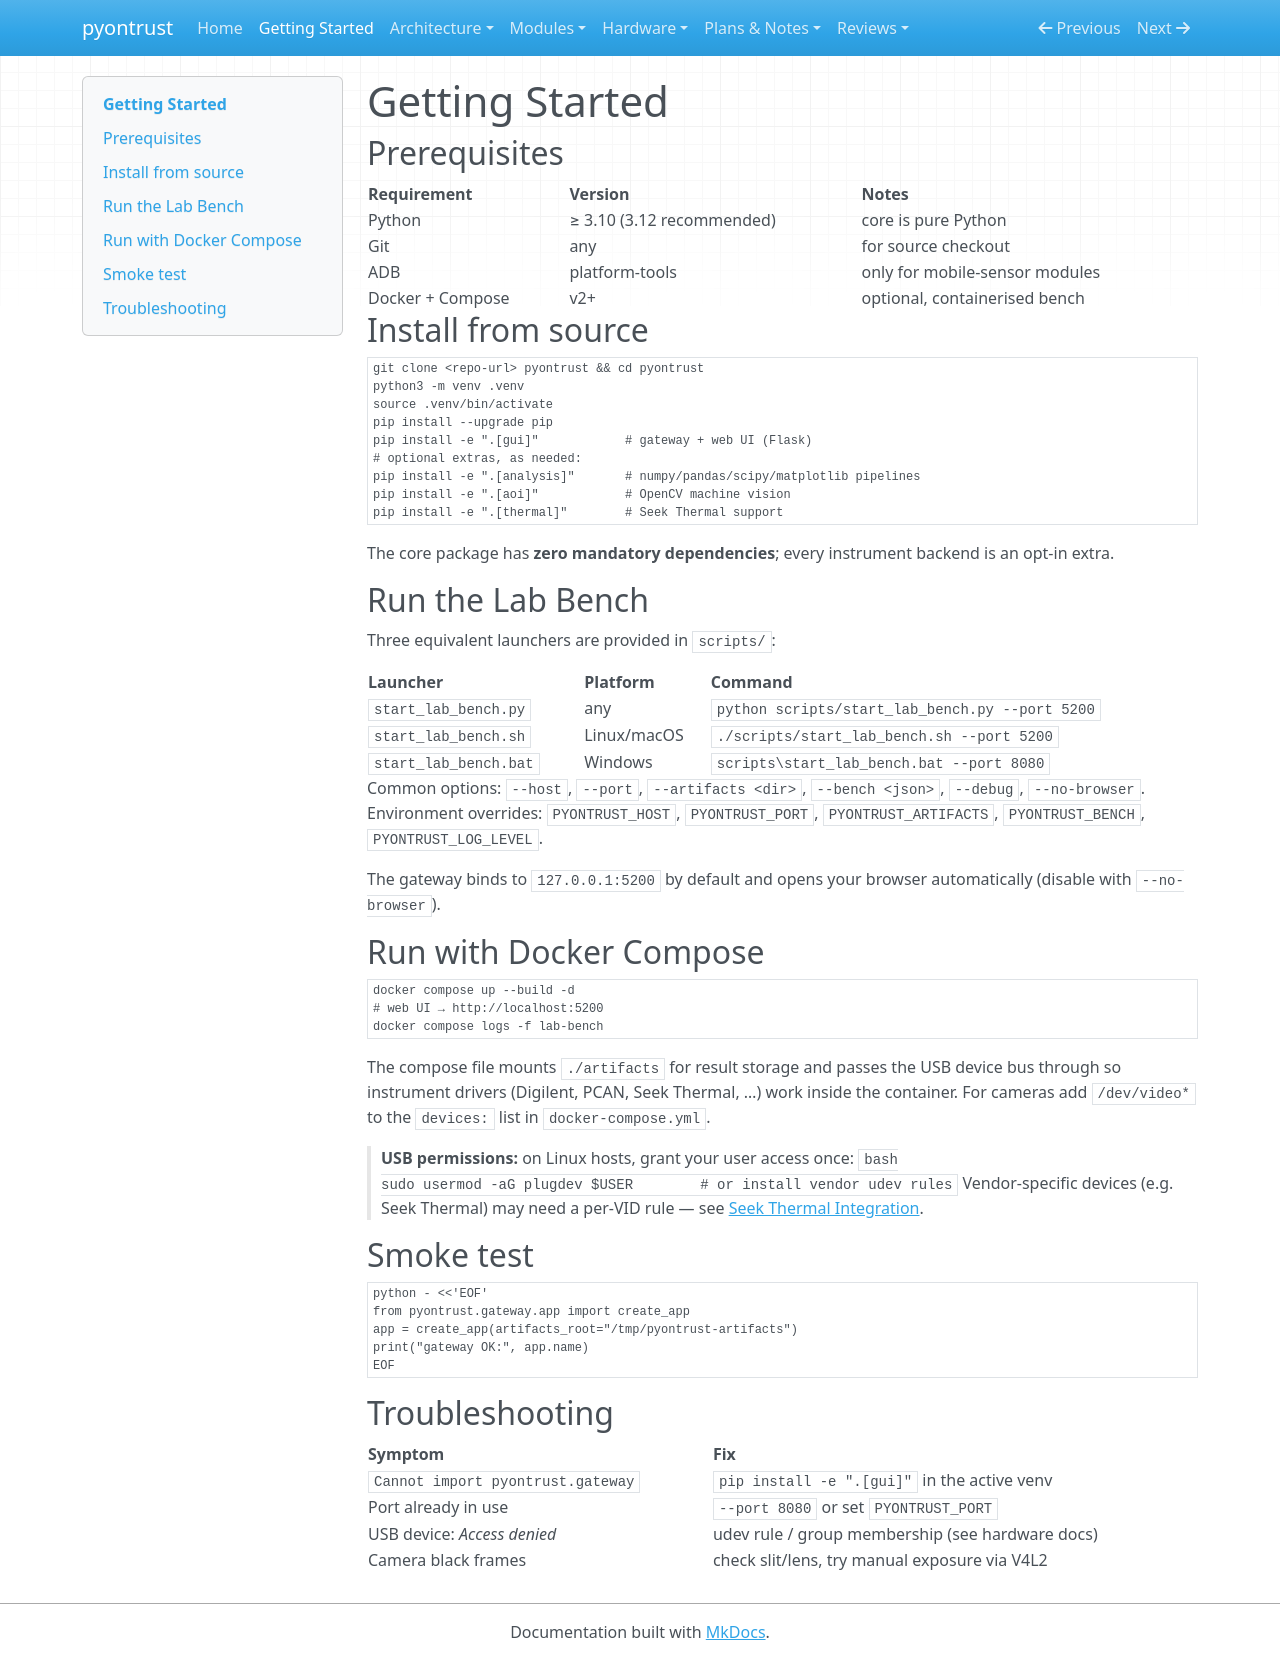

repository: xsession/pyontrust · page: getting-started/index.html · generator: mkdocs

# Getting Started

## Prerequisites

| Requirement | Version | Notes |
|---|---|---|
| Python | ≥ 3.10 (3.12 recommended) | core is pure Python |
| Git | any | for source checkout |
| ADB | platform-tools | only for mobile-sensor modules |
| Docker + Compose | v2+ | optional, containerised bench |

## Install from source

```bash
git clone <repo-url> pyontrust && cd pyontrust
python3 -m venv .venv
source .venv/bin/activate
pip install --upgrade pip
pip install -e ".[gui]"            # gateway + web UI (Flask)
# optional extras, as needed:
pip install -e ".[analysis]"       # numpy/pandas/scipy/matplotlib pipelines
pip install -e ".[aoi]"            # OpenCV machine vision
pip install -e ".[thermal]"        # Seek Thermal support
```

The core package has **zero mandatory dependencies**; every instrument
backend is an opt-in extra.

## Run the Lab Bench

Three equivalent launchers are provided in `scripts/`:

| Launcher | Platform | Command |
|---|---|---|
| `start_lab_bench.py` | any | `python scripts/start_lab_bench.py --port 5200` |
| `start_lab_bench.sh` | Linux/macOS | `./scripts/start_lab_bench.sh --port 5200` |
| `start_lab_bench.bat` | Windows | `scripts\start_lab_bench.bat --port 8080` |

Common options: `--host`, `--port`, `--artifacts <dir>`, `--bench <json>`,
`--debug`, `--no-browser`. Environment overrides: `PYONTRUST_HOST`,
`PYONTRUST_PORT`, `PYONTRUST_ARTIFACTS`, `PYONTRUST_BENCH`,
`PYONTRUST_LOG_LEVEL`.

The gateway binds to `127.0.0.1:5200` by default and opens your browser
automatically (disable with `--no-browser`).

## Run with Docker Compose

```bash
docker compose up --build -d
# web UI → http://localhost:5200
docker compose logs -f lab-bench
```

The compose file mounts `./artifacts` for result storage and passes the USB
device bus through so instrument drivers (Digilent, PCAN, Seek Thermal, …)
work inside the container. For cameras add `/dev/video*` to the `devices:`
list in `docker-compose.yml`.

> **USB permissions:** on Linux hosts, grant your user access once:
> ```bash
> sudo usermod -aG plugdev $USER        # or install vendor udev rules
> ```
> Vendor-specific devices (e.g. Seek Thermal) may need a per-VID rule — see
> [Seek Thermal Integration](hardware/seek-thermal-integration.md).

## Smoke test

```bash
python - <<'EOF'
from pyontrust.gateway.app import create_app
app = create_app(artifacts_root="/tmp/pyontrust-artifacts")
print("gateway OK:", app.name)
EOF
```

## Troubleshooting

| Symptom | Fix |
|---|---|
| `Cannot import pyontrust.gateway` | `pip install -e ".[gui]"` in the active venv |
| Port already in use | `--port 8080` or set `PYONTRUST_PORT` |
| USB device: *Access denied* | udev rule / group membership (see hardware docs) |
| Camera black frames | check slit/lens, try manual exposure via V4L2 |
